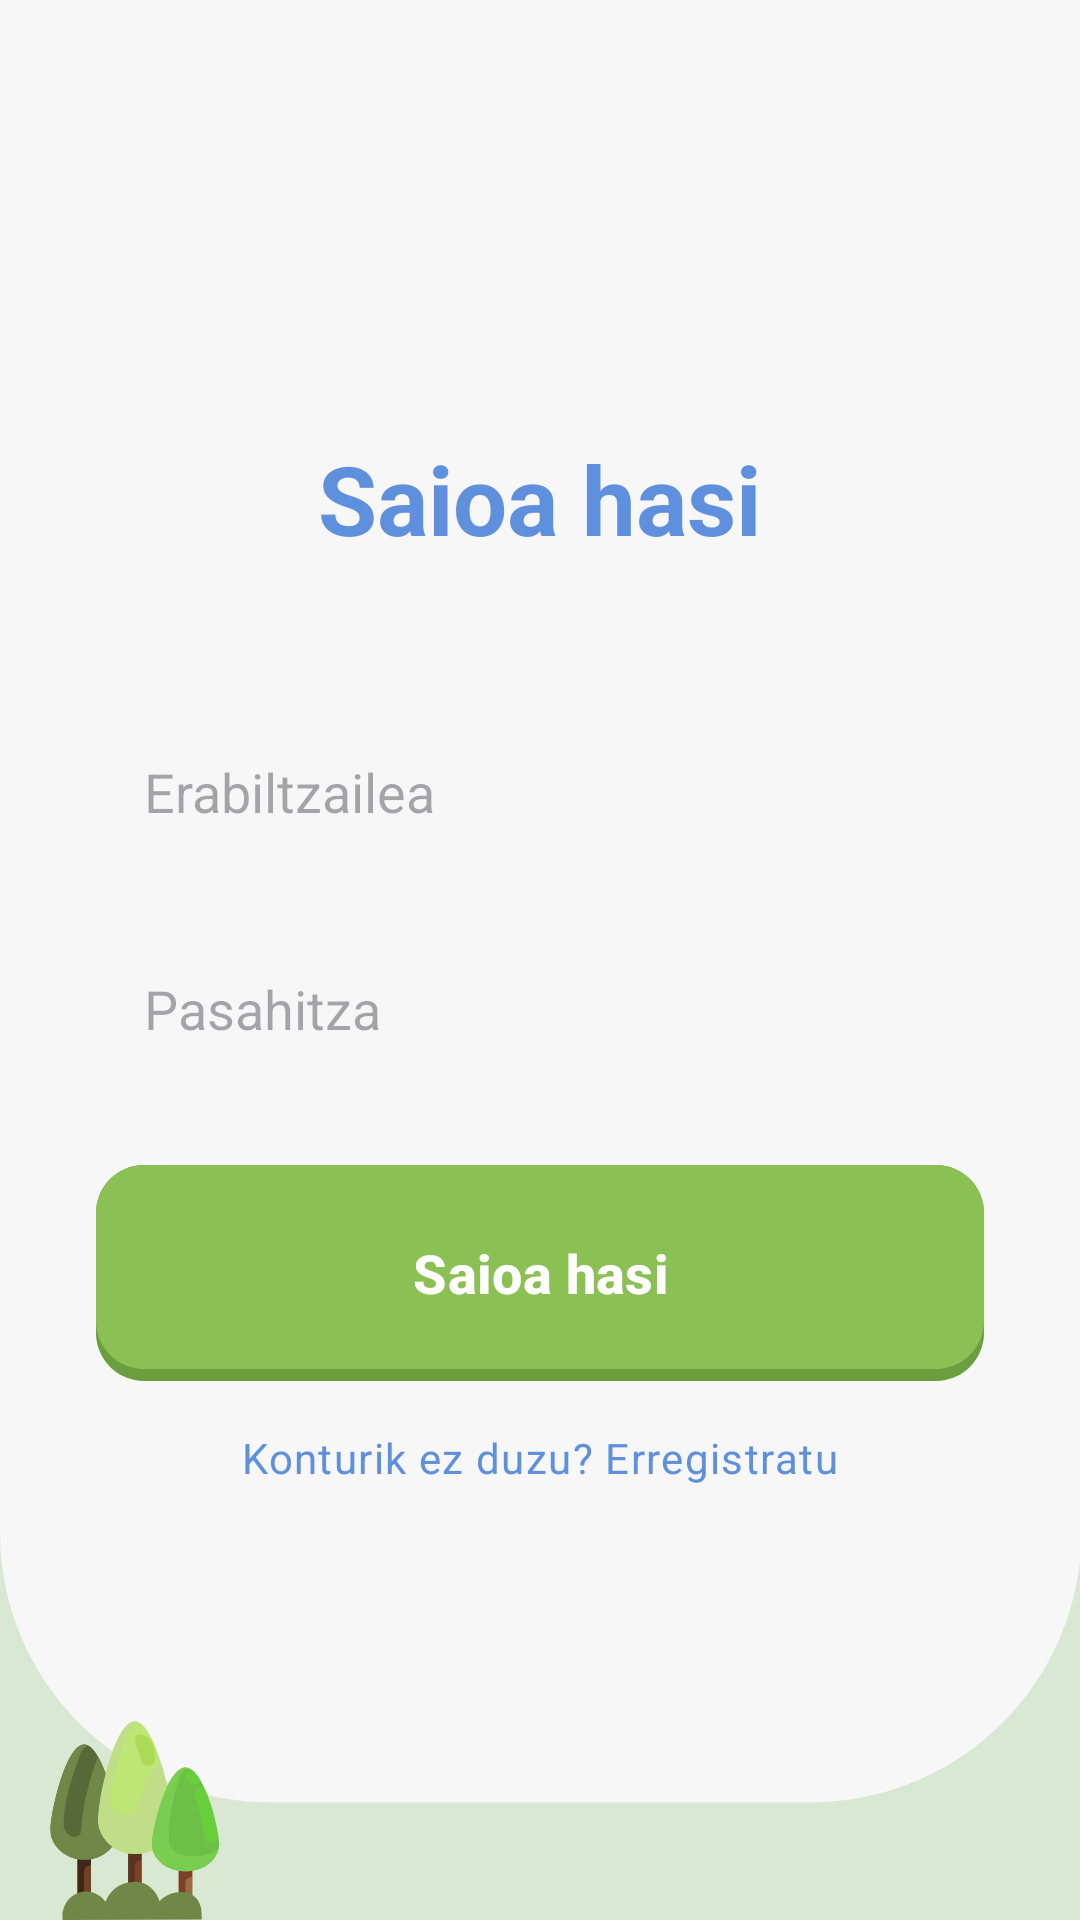

Write the Android layout XML for this screen, with the resource values it uses.
<!-- AndroidManifest.xml: application theme Theme.GernikApp -->
<!-- res/layout/activity_login.xml -->
<?xml version="1.0" encoding="utf-8"?>
<LinearLayout xmlns:android="http://schemas.android.com/apk/res/android"
    android:layout_width="match_parent"
    android:layout_height="match_parent"
    android:orientation="vertical"
    android:gravity="center"
    android:padding="@dimen/espaciado_xxl"
    android:background="@drawable/fondo2">

    <TextView
        android:layout_width="wrap_content"
        android:layout_height="wrap_content"
        android:text="@string/login_title"
        android:textAppearance="@style/AparienciaTexto.App.TituloGrande.Secundario"
        android:layout_marginBottom="48dp" />

    <EditText
        android:id="@+id/editTextUsuario"
        android:layout_width="match_parent"
        android:layout_height="wrap_content"
        android:hint="@string/login_username_hint"
        android:inputType="text"
        android:autofillHints="username"
        android:padding="@dimen/espaciado_base"
        android:layout_marginBottom="@dimen/espaciado_base"
        android:background="@drawable/edit_text_background" />

    <EditText
        android:id="@+id/editTextPassword"
        android:layout_width="match_parent"
        android:layout_height="wrap_content"
        android:hint="@string/login_password_hint"
        android:inputType="textPassword"
        android:autofillHints="password"
        android:padding="@dimen/espaciado_base"
        android:layout_marginBottom="@dimen/espaciado_xl"
        android:background="@drawable/edit_text_background" />

    <androidx.appcompat.widget.AppCompatButton
        android:id="@+id/btnLogin"
        style="@style/EstiloBotonPrimario"
        android:layout_width="match_parent"
        android:text="@string/login_button"
        android:layout_marginBottom="@dimen/espaciado_base"/>

    <TextView
        android:id="@+id/tvRegisterLink"
        android:layout_width="wrap_content"
        android:layout_height="wrap_content"
        android:text="@string/ez_duzu_konturik_izena_eman"
        android:textAppearance="@style/AparienciaTexto.App.Caption"
        android:textColor="@color/btnSecundario"
        android:clickable="true"
        android:focusable="true"
        android:background="?attr/selectableItemBackgroundBorderless" />

</LinearLayout>
<!-- resources referenced by this layout -->
<resources>
  <color name="btnSecundario">#5F90DE</color>
  <dimen name="espaciado_base">16dp</dimen>
  <dimen name="espaciado_xl">24dp</dimen>
  <dimen name="espaciado_xxl">32dp</dimen>
  <!-- drawable fondo2: vector/xml drawable (drawable, 7825 chars, omitted) -->
  <string name="ez_duzu_konturik_izena_eman">Konturik ez duzu? Erregistratu</string>
  <string name="login_button">Saioa hasi</string>
  <string name="login_password_hint">Pasahitza</string>
  <string name="login_title">Saioa hasi</string>
  <string name="login_username_hint">Erabiltzailea</string>
  <style name="AparienciaTexto.App.Caption" parent="TextAppearance.Material3.BodySmall">
          <item name="android:textSize">@dimen/texto_caption</item>
          <item name="android:textColor">@color/txtSecundario</item>
      </style>
  <style name="AparienciaTexto.App.TituloGrande.Secundario">
          <item name="android:textColor">@color/btnSecundario</item>
      </style>
  <style name="EstiloBotonPrimario" parent="EstiloBotonBase">
          <item name="android:background">@drawable/bg_boton_primario</item>
      </style>
  <style name="Theme.GernikApp" parent="Base.Theme.GernikApp" />
  <dimen name="texto_caption">14sp</dimen>
  <color name="txtSecundario">#525C77</color>
  <style name="EstiloBotonBase" parent="Widget.Material3.Button">
          <item name="android:layout_width">wrap_content</item>
          <item name="android:layout_height">72dp</item>
          <item name="android:paddingHorizontal">32dp</item>
          <item name="android:textColor">@color/white</item>
          <item name="android:textSize">18sp</item>
          <item name="android:textStyle">bold</item>
          <item name="android:insetTop">0dp</item>
          <item name="android:insetBottom">0dp</item>
          <item name="android:textAllCaps">false</item>
          <item name="backgroundTint">@null</item>
      </style>
  <!-- drawable bg_boton_primario (drawable) -->
  <?xml version="1.0" encoding="utf-8"?>
  <selector xmlns:android="http://schemas.android.com/apk/res/android">
      <item android:state_enabled="false">
          <layer-list>
              <item>
                  <shape android:shape="rectangle">
                      <solid android:color="@color/btnDisabledShadow" />
                      <corners android:radius="16dp" />
                  </shape>
              </item>
              <item android:bottom="4dp">
                  <shape android:shape="rectangle">
                      <solid android:color="@color/btnDisabled" />
                      <corners android:radius="16dp" />
                  </shape>
              </item>
          </layer-list>
      </item>
      <item android:state_pressed="true">
          <layer-list>
              <item android:top="4dp">
                  <shape android:shape="rectangle">
                      <solid android:color="@color/btnPrincipal" />
                      <corners android:radius="16dp" />
                  </shape>
              </item>
          </layer-list>
      </item>
      <item>
          <layer-list>
              <item>
                  <shape android:shape="rectangle">
                      <solid android:color="@color/btnPrincipalShadow" />
                      <corners android:radius="16dp" />
                  </shape>
              </item>
              <item android:bottom="4dp">
                  <shape android:shape="rectangle">
                      <solid android:color="@color/btnPrincipal" />
                      <corners android:radius="16dp" />
                  </shape>
              </item>
          </layer-list>
      </item>
  </selector>
  <style name="Base.Theme.GernikApp" parent="Theme.Material3.DayNight.NoActionBar">
          
          
      </style>
  <color name="white">#FFFFFFFF</color>
  <color name="btnDisabledShadow">#999999</color>
  <color name="btnDisabled">#CCCCCC</color>
  <color name="btnPrincipal">#8BC054</color>
  <color name="btnPrincipalShadow">#6B9E3F</color>
</resources>
